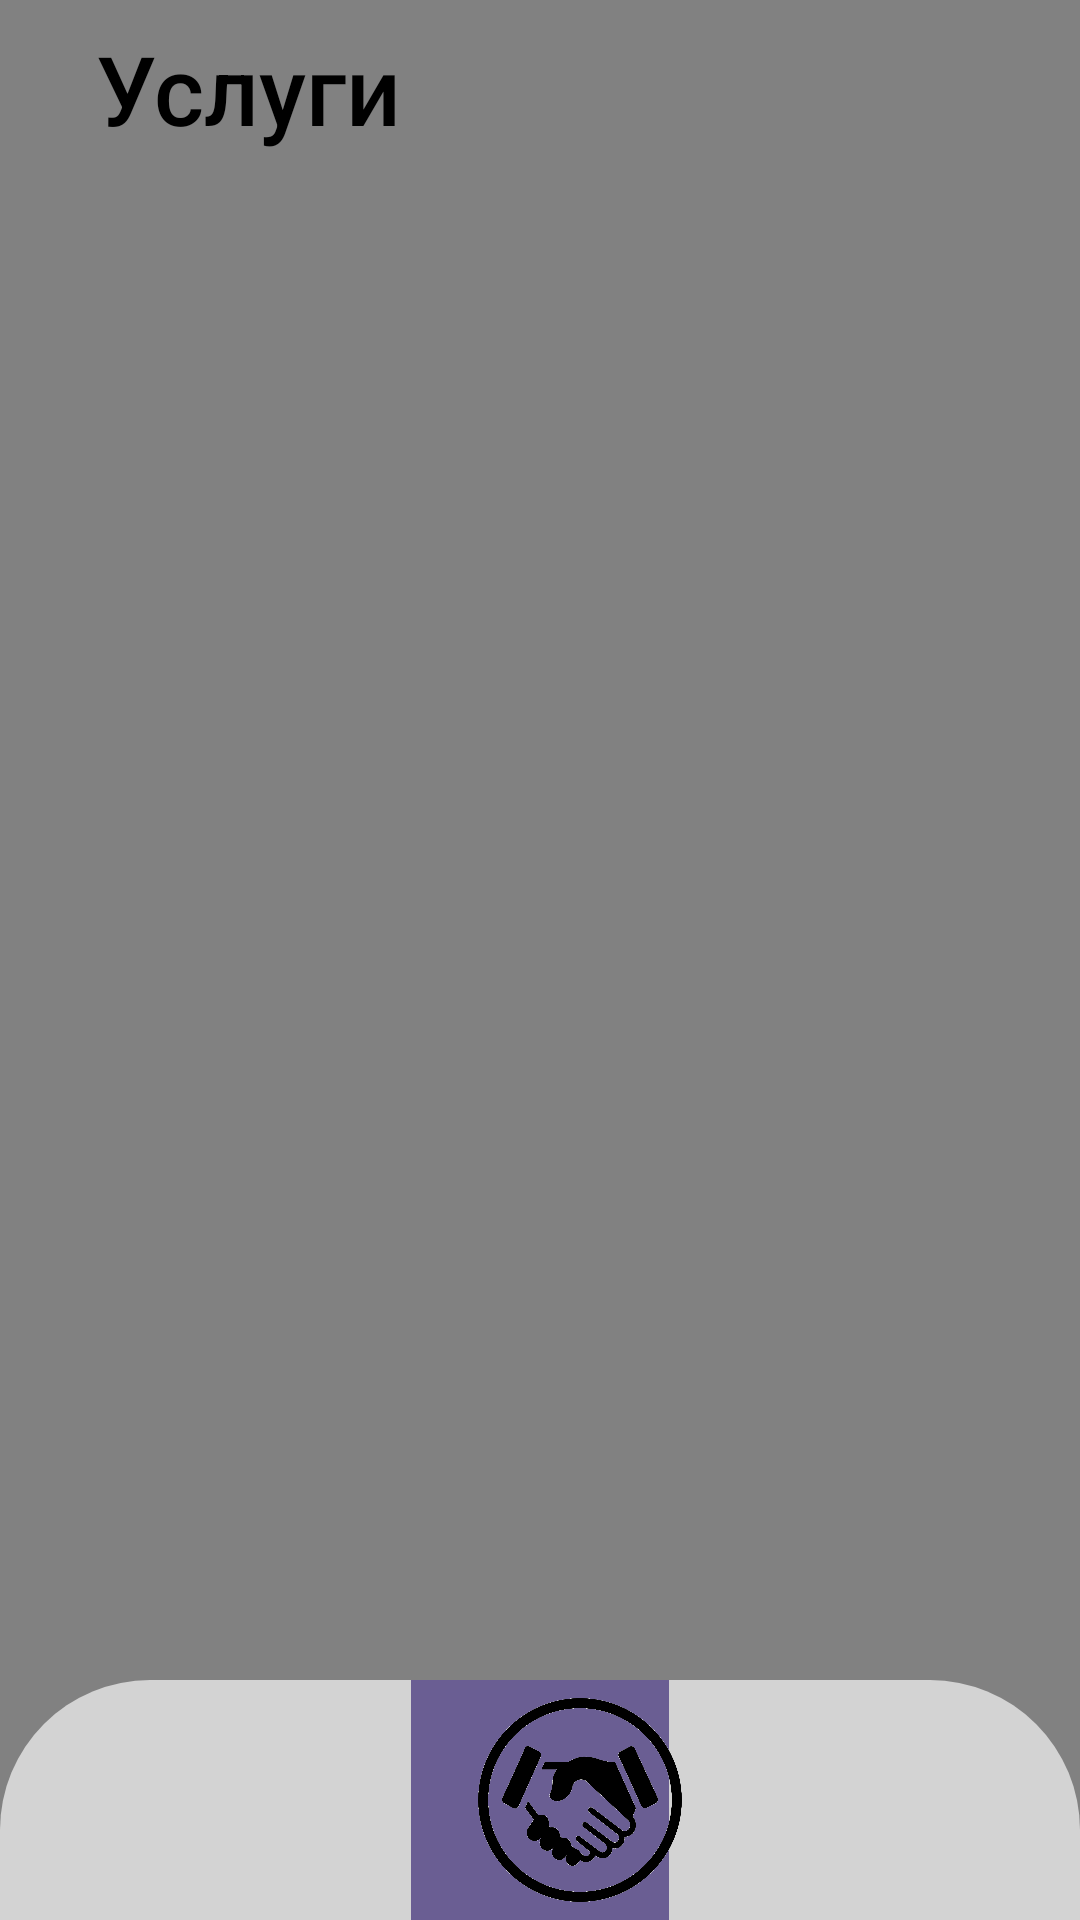

Layout XML and referenced resources for this Android screen:
<!-- AndroidManifest.xml: application theme Theme.AutoService_4 -->
<!-- res/layout/activity_uslugi.xml -->
<?xml version="1.0" encoding="utf-8"?>
<androidx.constraintlayout.widget.ConstraintLayout xmlns:android="http://schemas.android.com/apk/res/android"
    xmlns:app="http://schemas.android.com/apk/res-auto"
    xmlns:tools="http://schemas.android.com/tools"
    android:layout_width="match_parent"
    android:layout_height="match_parent"
    android:background="#818181"
    tools:context=".UslugiActivity">

    <androidx.appcompat.widget.Toolbar
        android:id="@+id/uslugi_tobUslugi"
        android:layout_width="137dp"
        android:layout_height="80dp"
        android:background="#6A5E93"
        android:minHeight="?attr/actionBarSize"
        android:theme="?attr/actionBarTheme"
        app:layout_constraintBottom_toBottomOf="parent"
        app:layout_constraintEnd_toStartOf="@+id/uslugi_tobSettings"
        app:layout_constraintHorizontal_bias="0.248"
        app:layout_constraintStart_toEndOf="@+id/uslugi_tobProfile" />

    <androidx.appcompat.widget.Toolbar
        android:id="@+id/uslugi_tobSettings"
        android:layout_width="137dp"
        android:layout_height="80dp"
        android:background="@drawable/topor_right"
        android:backgroundTint="#D3D3D3"
        android:minHeight="?attr/actionBarSize"
        android:theme="?attr/actionBarTheme"
        app:layout_constraintBottom_toBottomOf="parent"
        app:layout_constraintEnd_toEndOf="parent" />

    <androidx.appcompat.widget.Toolbar
        android:id="@+id/uslugi_tobProfile"
        android:layout_width="137dp"
        android:layout_height="80dp"
        android:background="@drawable/topor_left"
        android:backgroundTint="#D3D3D3"
        android:minHeight="?attr/actionBarSize"
        android:theme="?attr/actionBarTheme"
        app:layout_constraintBottom_toBottomOf="parent"
        app:layout_constraintStart_toStartOf="parent" />

    <ImageView
        android:id="@+id/uslugi_ivProfile"
        android:layout_width="68dp"
        android:layout_height="68dp"
        app:layout_constraintBottom_toBottomOf="@+id/uslugi_tobProfile"
        app:layout_constraintEnd_toEndOf="@+id/uslugi_tobProfile"
        app:layout_constraintStart_toStartOf="@+id/uslugi_tobProfile"
        app:layout_constraintTop_toTopOf="@+id/uslugi_tobProfile"
        app:srcCompat="@drawable/profile_icon" />

    <ImageView
        android:id="@+id/uslugi_ivUslugi"
        android:layout_width="68dp"
        android:layout_height="68dp"
        app:layout_constraintBottom_toBottomOf="@+id/uslugi_tobUslugi"
        app:layout_constraintEnd_toEndOf="@+id/uslugi_tobUslugi"
        app:layout_constraintStart_toStartOf="@+id/uslugi_tobUslugi"
        app:layout_constraintTop_toTopOf="@+id/uslugi_tobUslugi"
        app:srcCompat="@drawable/uslugi_icon" />

    <ImageView
        android:id="@+id/uslugi_ivSettings"
        android:layout_width="68dp"
        android:layout_height="68dp"
        app:layout_constraintBottom_toBottomOf="@+id/uslugi_tobSettings"
        app:layout_constraintEnd_toEndOf="@+id/uslugi_tobSettings"
        app:layout_constraintStart_toStartOf="@+id/uslugi_tobSettings"
        app:layout_constraintTop_toTopOf="@+id/uslugi_tobSettings"
        app:srcCompat="@drawable/settings_icon" />

    <TextView
        android:id="@+id/uslugi_tvTitle"
        android:layout_width="wrap_content"
        android:layout_height="wrap_content"
        android:layout_marginStart="32dp"
        android:layout_marginTop="8dp"
        android:fontFamily="sans-serif-medium"
        android:text="Услуги"
        android:textAppearance="@style/TextAppearance.AppCompat.Body1"
        android:textColor="@color/black"
        android:textSize="32sp"
        app:layout_constraintStart_toStartOf="parent"
        app:layout_constraintTop_toTopOf="parent" />

    <ListView
        android:id="@+id/uslugi_lvUslugiList"
        android:layout_width="match_parent"
        android:layout_height="match_parent"
        android:layout_above="@id/uslugi_tobUslugi"
        android:layout_marginBottom="82dp"
        android:layout_marginTop="60dp"

        app:layout_constraintStart_toStartOf="parent"
        app:layout_constraintTop_toTopOf="parent" />


</androidx.constraintlayout.widget.ConstraintLayout>
<!-- resources referenced by this layout -->
<resources>
  <color name="black">#FF000000</color>
  <!-- drawable topor_left (drawable) -->
  <?xml version="1.0" encoding="utf-8"?>
  <shape xmlns:android="http://schemas.android.com/apk/res/android">
      <corners
          android:topLeftRadius="50dp">
      </corners>
  </shape>
  <!-- drawable topor_right (drawable) -->
  <?xml version="1.0" encoding="utf-8"?>
  <shape xmlns:android="http://schemas.android.com/apk/res/android">
      <corners
          android:topRightRadius="50dp">
      </corners>
  </shape>
  <!-- drawable uslugi_icon: png bitmap (drawable, 50923 bytes) -->
  <style name="Theme.AutoService_4" parent="Base.Theme.AutoService_4" />
  <style name="Base.Theme.AutoService_4" parent="Theme.Material3.DayNight.NoActionBar">
          
          
      </style>
</resources>
